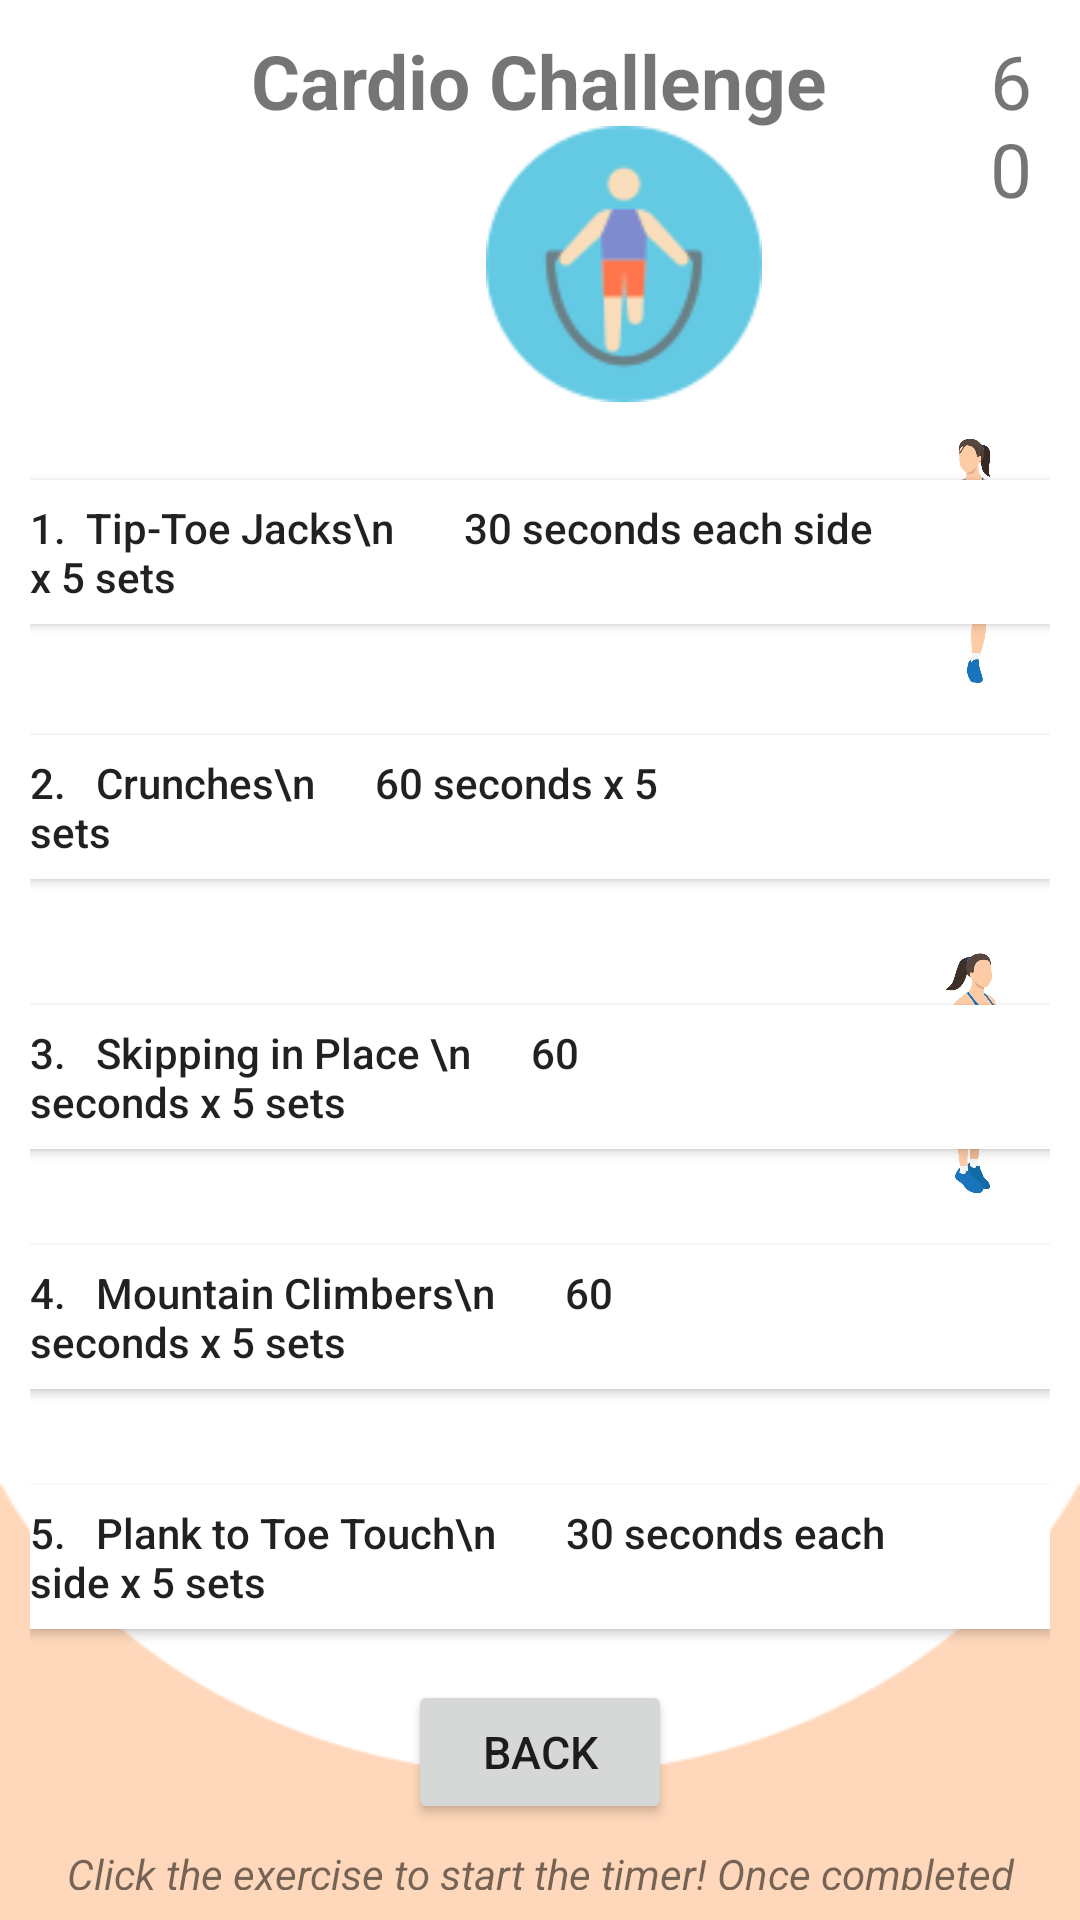

This screen was rendered from an Android layout file. Write that file and the resources it references.
<!-- AndroidManifest.xml: application theme AppTheme -->
<!-- res/layout/activity_day1cardio.xml -->
<?xml version="1.0" encoding="utf-8"?>
<RelativeLayout xmlns:android="http://schemas.android.com/apk/res/android"
    xmlns:app="http://schemas.android.com/apk/res-auto"
    xmlns:tools="http://schemas.android.com/tools"
    android:layout_width="match_parent"
    android:layout_height="match_parent"
    tools:context=".Day1Cardio"
    android:padding="10dp"
    android:background="@drawable/goals">

    <TextView
        android:id="@+id/Day1CardioChallengesHeader"
        android:layout_width="wrap_content"
        android:layout_height="wrap_content"
        android:layout_centerHorizontal="true"
        android:text="Cardio Challenge"
        android:textSize="25dp"
        android:textStyle="bold" />

    <ImageView
        android:layout_width="wrap_content"
        android:layout_height="92dp"
        android:layout_marginLeft="150dp"
        android:layout_marginTop="32dp"
        app:srcCompat="@drawable/loseweightheader" />

    <TextView
        android:id="@+id/Day1CardioChallengesTimer"
        android:layout_width="wrap_content"
        android:layout_height="wrap_content"
        android:layout_marginLeft="320dp"
        android:text="60"
        android:textSize="25dp" />

    <Button
        android:id="@+id/Day1Step1CardioChallengesBtn"
        android:layout_width="wrap_content"
        android:layout_height="wrap_content"
        android:layout_marginTop="150dp"
        android:background="@color/cardview_light_background"
        android:gravity="left|center_vertical"
        android:paddingRight="50dp"
        android:text="1.  Tip-Toe Jacks\n       30 seconds each side x 5 sets"
        android:textAllCaps="false" />

    <ImageView
        android:layout_width="wrap_content"
        android:layout_height="92dp"
        android:layout_marginLeft="290dp"
        android:layout_marginTop="132dp"
        app:srcCompat="@drawable/fingertiptotoejacks" />

    <Button
        android:id="@+id/Day1Step2CardioChallengesBtn"
        android:layout_width="wrap_content"
        android:layout_height="wrap_content"
        android:layout_marginTop="235dp"
        android:background="@color/cardview_light_background"
        android:gravity="left|center_vertical"
        android:paddingRight="110dp"
        android:text="2.   Crunches\n      60 seconds x 5 sets"
        android:textAllCaps="false" />

    <ImageView
        android:layout_width="73dp"
        android:layout_height="68dp"
        android:layout_marginLeft="320dp"
        android:layout_marginTop="220dp"
        app:srcCompat="@drawable/crunches" />

    <Button
        android:id="@+id/Day1Step3CardioChallengesBtn"
        android:layout_width="wrap_content"
        android:layout_height="wrap_content"
        android:layout_marginTop="325dp"
        android:background="@color/cardview_light_background"
        android:gravity="left|center_vertical"
        android:paddingRight="110dp"
        android:text="3.   Skipping in Place \n      60 seconds x 5 sets"
        android:textAllCaps="false" />

    <ImageView
        android:layout_width="wrap_content"
        android:layout_height="92dp"
        android:layout_marginLeft="290dp"
        android:layout_marginTop="300dp"
        app:srcCompat="@drawable/skippingrope" />

    <Button
        android:id="@+id/Day1Step4CardioChallengesBtn"
        android:layout_width="wrap_content"
        android:layout_height="wrap_content"
        android:layout_marginTop="405dp"
        android:background="@color/cardview_light_background"
        android:gravity="left|center_vertical"
        android:paddingRight="110dp"
        android:text="4.   Mountain Climbers\n       60 seconds x 5 sets"
        android:textAllCaps="false" />

    <ImageView
        android:layout_width="wrap_content"
        android:layout_height="92dp"
        android:layout_marginLeft="290dp"
        android:layout_marginTop="370dp"
        app:srcCompat="@drawable/mountainclimber" />

    <Button
        android:id="@+id/Day1Step5CardioChallengesBtn"
        android:layout_width="wrap_content"
        android:layout_height="wrap_content"
        android:layout_marginTop="485dp"
        android:background="@color/cardview_light_background"
        android:gravity="left|center_vertical"
        android:paddingRight="50dp"
        android:text="5.   Plank to Toe Touch\n       30 seconds each side x 5 sets"
        android:textAllCaps="false" />

    <ImageView
        android:layout_width="wrap_content"
        android:layout_height="92dp"
        android:layout_marginLeft="290dp"
        android:layout_marginTop="460dp"
        app:srcCompat="@drawable/planktotoetouch" />

    <Button
        android:id="@+id/backtochallengesBtn"
        android:layout_width="wrap_content"
        android:layout_height="wrap_content"
        android:layout_centerHorizontal="true"
        android:layout_marginTop="550dp"
        android:text="Back"
        android:textSize="15dp" />

    <TextView
        android:layout_width="wrap_content"
        android:layout_height="wrap_content"
        android:layout_marginTop="605dp"
        android:gravity="center_horizontal"
        android:text="Click the exercise to start the timer! Once completed move onto the next."
        android:textStyle="italic" />

</RelativeLayout>
<!-- resources referenced by this layout -->
<resources>
  <!-- drawable crunches: jpg bitmap (drawable, 105409 bytes) -->
  <!-- drawable fingertiptotoejacks: jpg bitmap (drawable, 104114 bytes) -->
  <!-- drawable goals: png bitmap (drawable, 5264 bytes) -->
  <!-- drawable loseweightheader: png bitmap (drawable, 4779 bytes) -->
  <!-- drawable mountainclimber: jpg bitmap (drawable, 96220 bytes) -->
  <!-- drawable planktotoetouch: jpg bitmap (drawable, 90854 bytes) -->
  <!-- drawable skippingrope: jpg bitmap (drawable, 102115 bytes) -->
  <style name="AppTheme" parent="Theme.AppCompat.Light.NoActionBar">
          
          <item name="colorPrimary">#F19E56</item>
          <item name="colorPrimaryDark">#000000</item>
          <item name="colorAccent">@color/colorAccent</item>
      </style>
  <!-- not gathered from this repository: default colours our renderer supplied (Android Studio template values) -->
  <color name="colorAccent">#FF03DAC5</color>
</resources>
